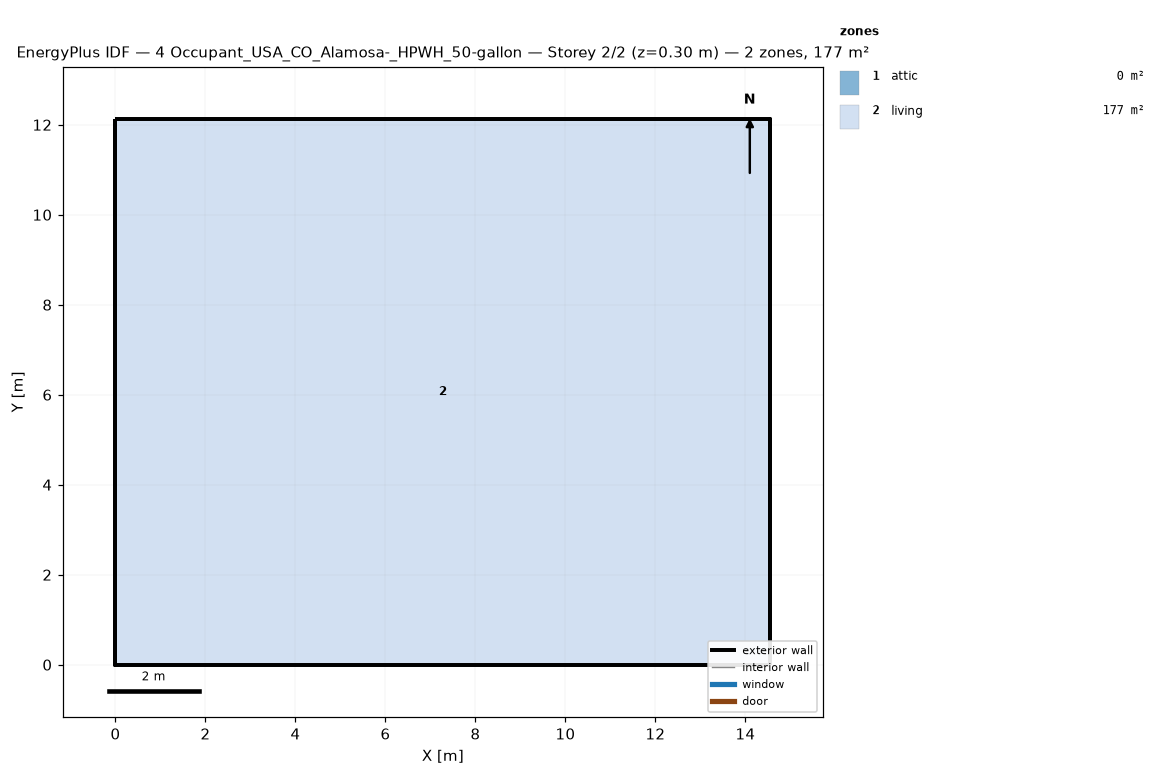
=== STOREY PLAN SPEC (per zone: floor XY polygon, exterior-wall plan segments, windows/doors) ===
zone 1: attic  (0.0 m²)
  exterior wall: (14.55, 0.00) – (14.55, 12.13) – (14.55, 6.06)  [18.2 m]
  exterior wall: (0.00, 12.13) – (0.00, 0.00) – (0.00, 6.06)  [18.2 m]
zone 2: living  (176.5 m²)
  floor: (0.00, 0.00) (0.00, 12.13) (14.55, 12.13) (14.55, 0.00)
  exterior wall: (0.00, 0.00) – (14.55, 0.00)  [14.6 m]
  exterior wall: (14.55, 0.00) – (14.55, 12.13)  [12.1 m]
  exterior wall: (14.55, 12.13) – (0.00, 12.13)  [14.6 m]
  exterior wall: (0.00, 12.13) – (0.00, 0.00)  [12.1 m]

=== DERIVED (storey summary) ===
Building: 4 Occupant_USA_CO_Alamosa-_HPWH_50-gallon
Storey: 2 of 2  (floor level z = 0.30 m)
Storey gross floor area: 176.5 m²
Zones on this storey: 2
  - attic: floor 0.0 m²; exterior wall 36.4 m (24.5 m²); WWR 0.0%
  - living: floor 176.5 m²; exterior wall 53.4 m (146.4 m²); WWR 0.0%
Zone adjacency: (none detected)